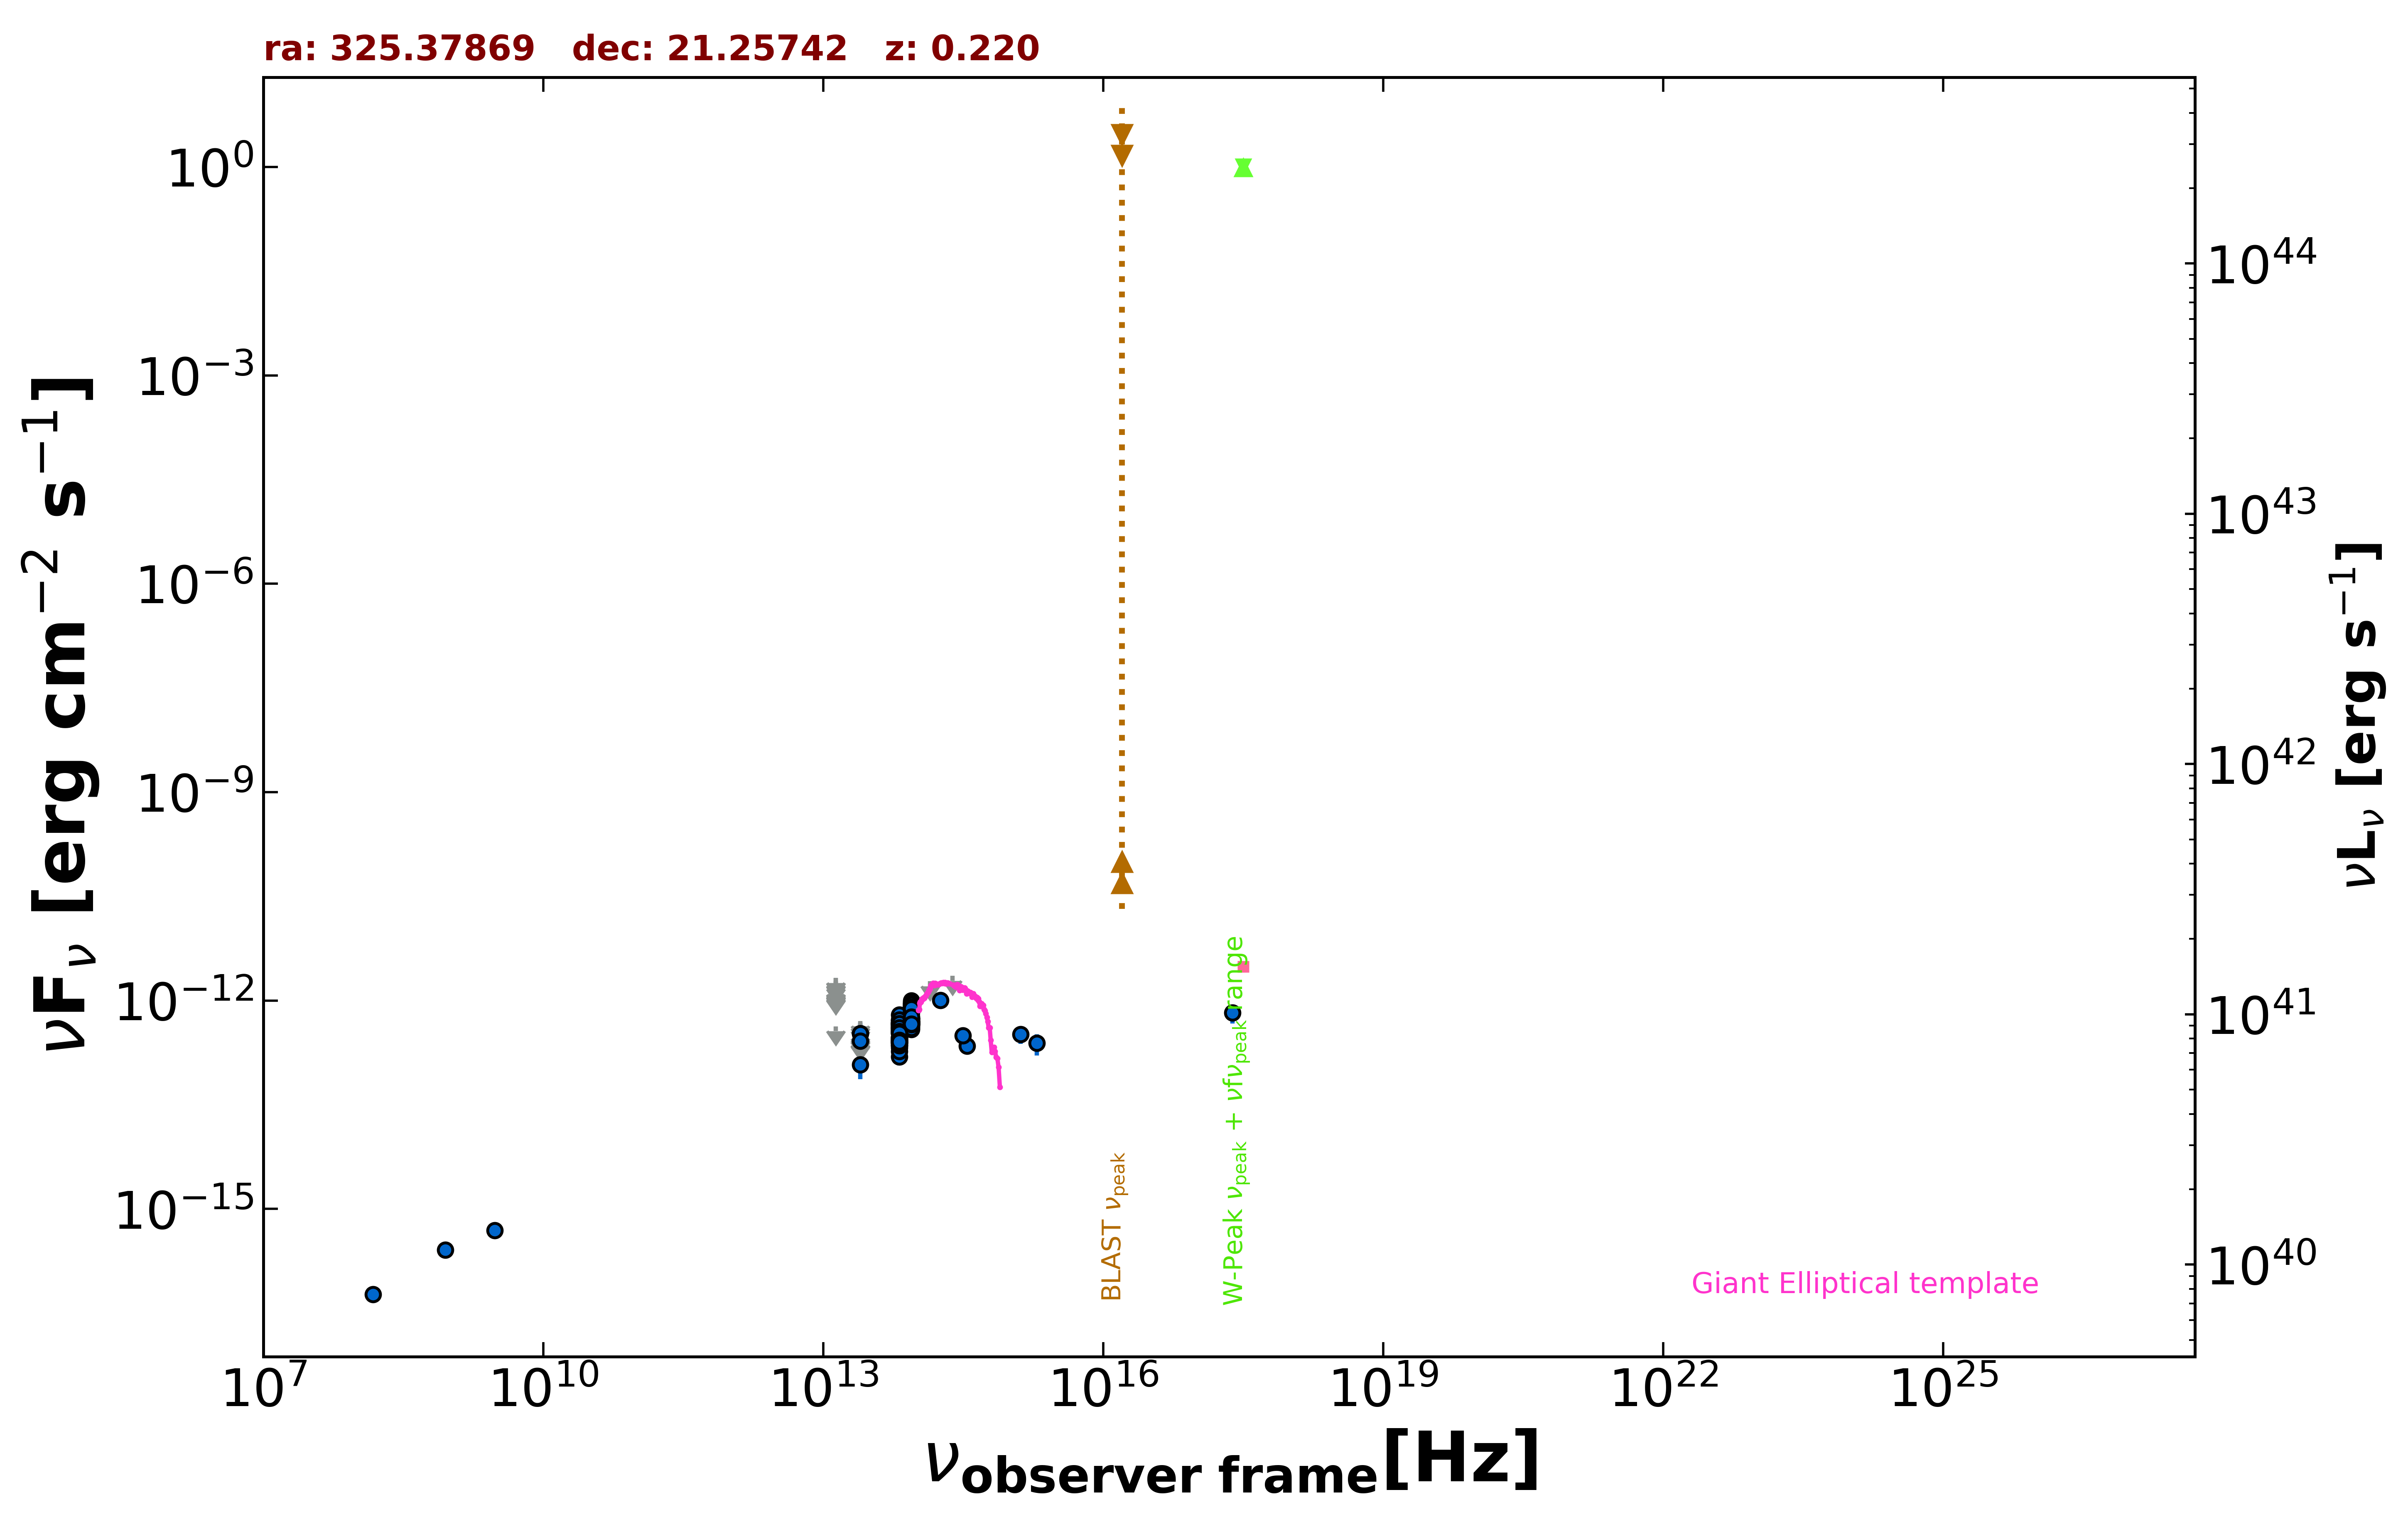

The table this chart was drawn from, first rows:
freq., flux, err_flux, MJD_start, MJD_end, flag, catalog, reference
8.870e+08, 2.590e-16, 2.480e-17, 55000, 55000, , RACS, Hale et al. 2021  PASA  38  e058
3.000e+09, 4.899e-16, 7.300e-18, 55000, 55000, , VLASSQL, Gordon et al. 2021  ApJS  255  30
2.418e+17, 6.657e-13, 1.963e-13, 55000, 55000, , RASS, Boller et al. 2016  A&A  103  1
1.500e+08, 5.880e-17, 7.350e-18, 55000, 55000, , TGSS150, Intema et al. 2017  A&A  598  A781
1.389e+14, 1.904e-12, 0.000e+00, 55000, 55000, UL, 2MASS, Skrutskie et al. 2006  AJ  131  1163
1.804e+14, 1.010e-12, 1.597e-13, 55000, 55000, , 2MASS, Skrutskie et al. 2006  AJ  131  1163
2.427e+14, 2.284e-12, 0.000e+00, 55000, 55000, UL, 2MASS, Skrutskie et al. 2006  AJ  131  1163
8.817e+13, 4.967e-13, 3.000e-15, 55000, 55000, , UNWISE, Schlafly et al. 2019  ApJS  240  30
6.517e+13, 2.934e-13, 3.750e-15, 55000, 55000, , UNWISE, Schlafly et al. 2019  ApJS  240  30
8.817e+13, 4.818e-13, 2.085e-14, 55000, 55000, , WISE, Wright et al. 2010  AJ  140  1868
6.517e+13, 2.671e-13, 1.450e-14, 55000, 55000, , WISE, Wright et al. 2010  AJ  140  1868
2.498e+13, 1.195e-13, 4.577e-14, 55000, 55000, , WISE, Wright et al. 2010  AJ  140  1868
1.363e+13, 4.273e-13, 0.000e+00, 55000, 55000, UL, WISE, Wright et al. 2010  AJ  140  1868
8.817e+13, 6.875e-13, 4.440e-14, 57345, 57345, , NEOWISE, Mainzer et al. 2014  ApJ  792  30
6.517e+13, 5.193e-13, 4.595e-14, 57345, 57345, , NEOWISE, Mainzer et al. 2014  ApJ  792  30
8.817e+13, 9.928e-13, 5.295e-14, 57348, 57348, , NEOWISE, Mainzer et al. 2014  ApJ  792  30
6.517e+13, 4.590e-13, 4.785e-14, 57348, 57348, , NEOWISE, Mainzer et al. 2014  ApJ  792  30
8.817e+13, 9.248e-13, 5.115e-14, 57348, 57348, , NEOWISE, Mainzer et al. 2014  ApJ  792  30
6.517e+13, 4.544e-13, 5.285e-14, 57348, 57348, , NEOWISE, Mainzer et al. 2014  ApJ  792  30
8.817e+13, 8.655e-13, 3.350e-14, 56986, 56986, , NEOWISE, Mainzer et al. 2014  ApJ  792  30
6.517e+13, 4.763e-13, 4.480e-14, 56986, 56986, , NEOWISE, Mainzer et al. 2014  ApJ  792  30
8.817e+13, 7.360e-13, 3.460e-14, 58068, 58068, , NEOWISE, Mainzer et al. 2014  ApJ  792  30
6.517e+13, 4.469e-13, 3.460e-14, 58068, 58068, , NEOWISE, Mainzer et al. 2014  ApJ  792  30
8.817e+13, 7.510e-13, 3.115e-14, 58067, 58067, , NEOWISE, Mainzer et al. 2014  ApJ  792  30
6.517e+13, 4.833e-13, 5.040e-14, 58067, 58067, , NEOWISE, Mainzer et al. 2014  ApJ  792  30
8.817e+13, 9.071e-13, 4.680e-14, 58067, 58067, , NEOWISE, Mainzer et al. 2014  ApJ  792  30
6.517e+13, 4.684e-13, 3.845e-14, 58067, 58067, , NEOWISE, Mainzer et al. 2014  ApJ  792  30
8.817e+13, 9.534e-13, 4.395e-14, 57707, 57707, , NEOWISE, Mainzer et al. 2014  ApJ  792  30
6.517e+13, 4.217e-13, 3.695e-14, 57707, 57707, , NEOWISE, Mainzer et al. 2014  ApJ  792  30
8.817e+13, 7.380e-13, 3.670e-14, 57707, 57707, , NEOWISE, Mainzer et al. 2014  ApJ  792  30
6.517e+13, 4.221e-13, 4.170e-14, 57707, 57707, , NEOWISE, Mainzer et al. 2014  ApJ  792  30
8.817e+13, 6.938e-13, 3.385e-14, 57707, 57707, , NEOWISE, Mainzer et al. 2014  ApJ  792  30
6.517e+13, 3.670e-13, 4.575e-14, 57707, 57707, , NEOWISE, Mainzer et al. 2014  ApJ  792  30
8.817e+13, 7.996e-13, 4.715e-14, 58795, 58795, , NEOWISE, Mainzer et al. 2014  ApJ  792  30
6.517e+13, 3.412e-13, 3.560e-14, 58795, 58795, , NEOWISE, Mainzer et al. 2014  ApJ  792  30
8.817e+13, 8.497e-13, 3.290e-14, 58793, 58793, , NEOWISE, Mainzer et al. 2014  ApJ  792  30
6.517e+13, 4.736e-13, 4.280e-14, 58793, 58793, , NEOWISE, Mainzer et al. 2014  ApJ  792  30
8.817e+13, 8.099e-13, 3.435e-14, 59360, 59360, , NEOWISE, Mainzer et al. 2014  ApJ  792  30
6.517e+13, 4.167e-13, 4.540e-14, 59360, 59360, , NEOWISE, Mainzer et al. 2014  ApJ  792  30
8.817e+13, 6.919e-13, 4.145e-14, 57534, 57534, , NEOWISE, Mainzer et al. 2014  ApJ  792  30
6.517e+13, 4.599e-13, 5.180e-14, 57534, 57534, , NEOWISE, Mainzer et al. 2014  ApJ  792  30
8.817e+13, 9.104e-13, 6.800e-14, 58265, 58265, , NEOWISE, Mainzer et al. 2014  ApJ  792  30
6.517e+13, 4.118e-13, 5.630e-14, 58265, 58265, , NEOWISE, Mainzer et al. 2014  ApJ  792  30
8.817e+13, 8.205e-13, 4.160e-14, 58265, 58265, , NEOWISE, Mainzer et al. 2014  ApJ  792  30
6.517e+13, 4.400e-13, 4.425e-14, 58265, 58265, , NEOWISE, Mainzer et al. 2014  ApJ  792  30
8.817e+13, 7.319e-13, 3.575e-14, 58265, 58265, , NEOWISE, Mainzer et al. 2014  ApJ  792  30
6.517e+13, 5.070e-13, 5.615e-14, 58265, 58265, , NEOWISE, Mainzer et al. 2014  ApJ  792  30
8.817e+13, 7.671e-13, 3.535e-14, 59728, 59728, , NEOWISE, Mainzer et al. 2014  ApJ  792  30
6.517e+13, 3.836e-13, 4.890e-14, 59728, 59728, , NEOWISE, Mainzer et al. 2014  ApJ  792  30
8.817e+13, 8.280e-13, 4.425e-14, 59891, 59891, , NEOWISE, Mainzer et al. 2014  ApJ  792  30
6.517e+13, 4.829e-13, 4.140e-14, 59891, 59891, , NEOWISE, Mainzer et al. 2014  ApJ  792  30
8.817e+13, 7.496e-13, 3.315e-14, 59891, 59891, , NEOWISE, Mainzer et al. 2014  ApJ  792  30
6.517e+13, 4.002e-13, 3.800e-14, 59891, 59891, , NEOWISE, Mainzer et al. 2014  ApJ  792  30
8.817e+13, 7.259e-13, 3.410e-14, 59891, 59891, , NEOWISE, Mainzer et al. 2014  ApJ  792  30
6.517e+13, 3.843e-13, 3.615e-14, 59891, 59891, , NEOWISE, Mainzer et al. 2014  ApJ  792  30
8.817e+13, 6.970e-13, 3.660e-14, 59891, 59891, , NEOWISE, Mainzer et al. 2014  ApJ  792  30
6.517e+13, 4.465e-13, 3.540e-14, 59891, 59891, , NEOWISE, Mainzer et al. 2014  ApJ  792  30
8.817e+13, 7.835e-13, 3.900e-14, 56808, 56808, , NEOWISE, Mainzer et al. 2014  ApJ  792  30
6.517e+13, 6.278e-13, 6.780e-14, 56808, 56808, , NEOWISE, Mainzer et al. 2014  ApJ  792  30
8.817e+13, 7.799e-13, 3.665e-14, 59531, 59531, , NEOWISE, Mainzer et al. 2014  ApJ  792  30
... 99 more rows
